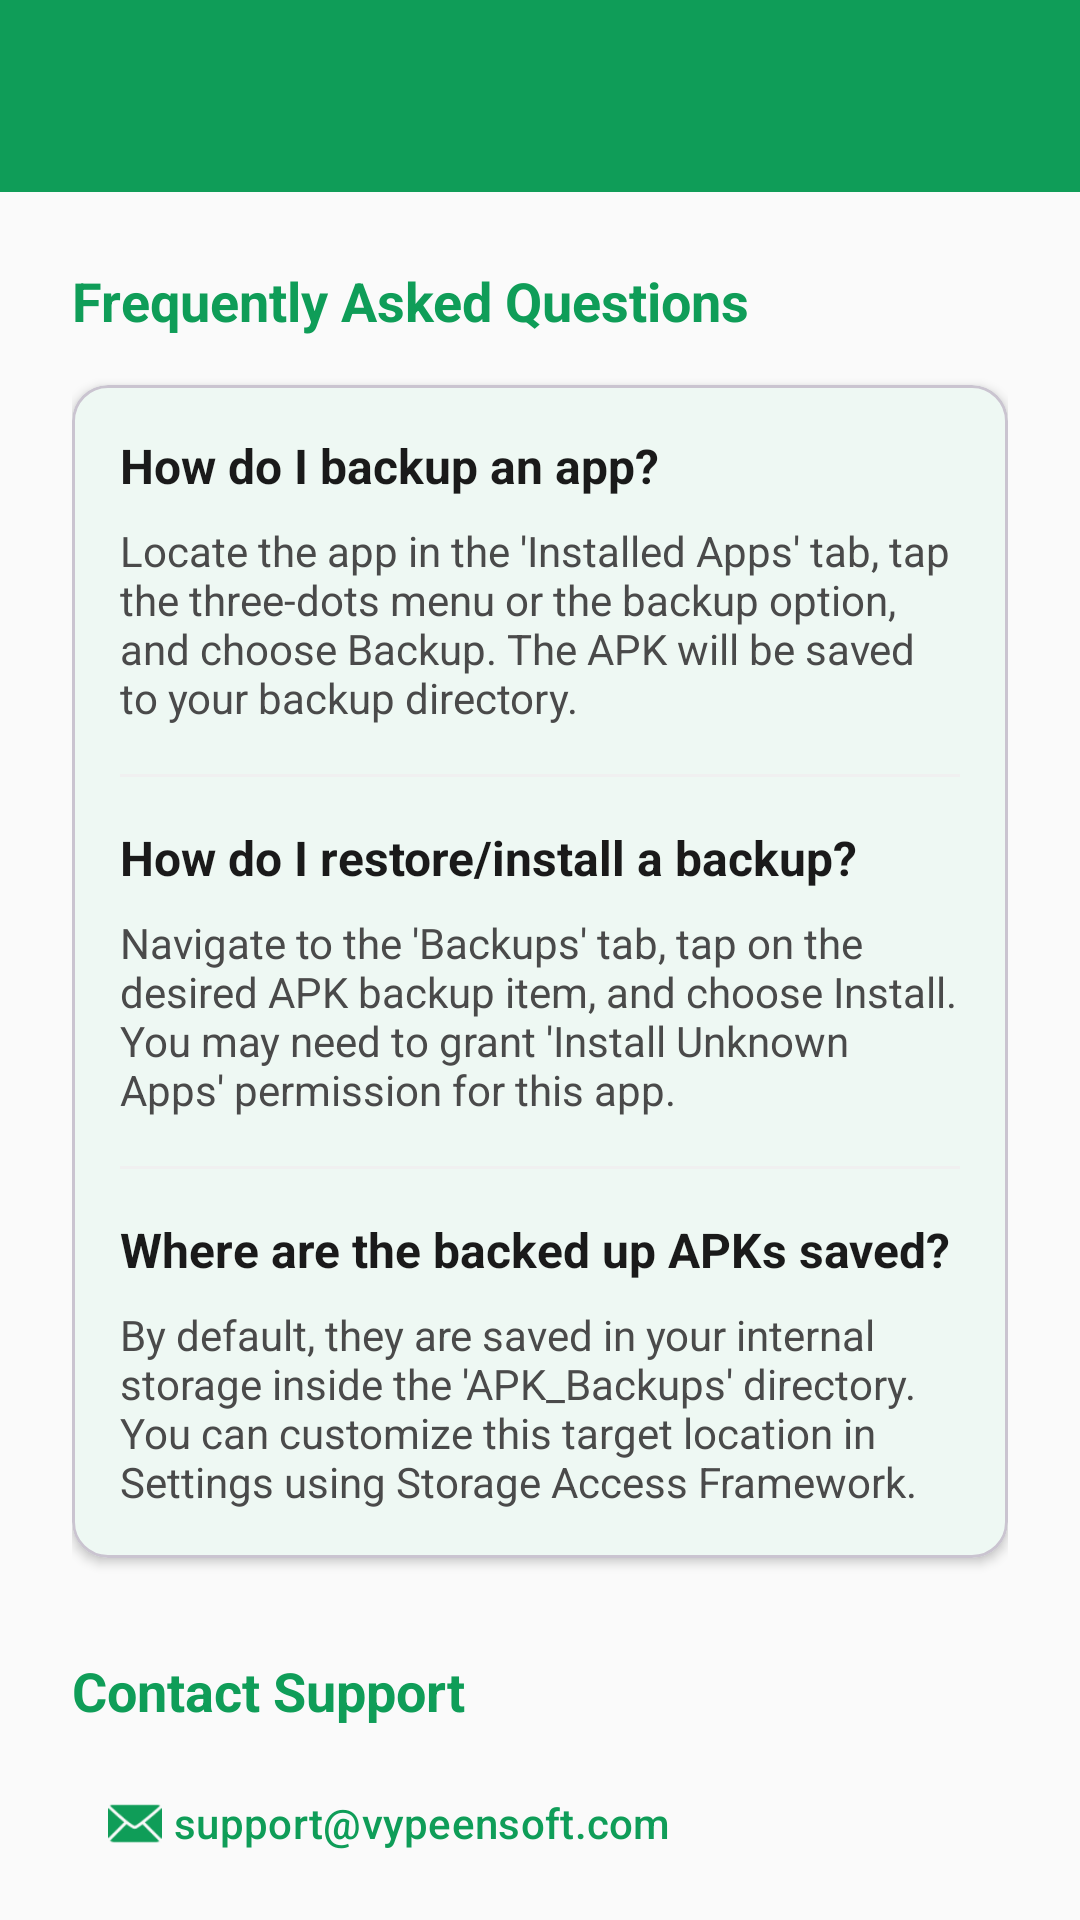

Android layout source for this screen:
<!-- AndroidManifest.xml: activity theme Theme.ApkBackupRestore -->
<!-- res/layout/activity_help.xml -->
<?xml version="1.0" encoding="utf-8"?>
<androidx.coordinatorlayout.widget.CoordinatorLayout xmlns:android="http://schemas.android.com/apk/res/android"
    xmlns:app="http://schemas.android.com/apk/res-auto"
    android:layout_width="match_parent"
    android:layout_height="match_parent">

    <com.google.android.material.appbar.AppBarLayout
        android:layout_width="match_parent"
        android:layout_height="wrap_content">

        <androidx.appcompat.widget.Toolbar
            android:id="@+id/toolbar"
            android:layout_width="match_parent"
            android:layout_height="?attr/actionBarSize"
            android:background="?attr/colorPrimary"
            app:titleTextColor="?attr/colorOnPrimary"
            app:navigationIconTint="?attr/colorOnPrimary" />

    </com.google.android.material.appbar.AppBarLayout>

    <androidx.core.widget.NestedScrollView
        android:layout_width="match_parent"
        android:layout_height="match_parent"
        app:layout_behavior="@string/appbar_scrolling_view_behavior">

        <LinearLayout
            android:layout_width="match_parent"
            android:layout_height="wrap_content"
            android:orientation="vertical"
            android:padding="24dp">

            <TextView
                android:layout_width="wrap_content"
                android:layout_height="wrap_content"
                android:text="Frequently Asked Questions"
                android:textColor="?attr/colorPrimary"
                android:textSize="18sp"
                android:textStyle="bold" />

            <com.google.android.material.card.MaterialCardView
                android:layout_width="match_parent"
                android:layout_height="wrap_content"
                android:layout_marginTop="16dp"
                app:cardCornerRadius="12dp"
                app:cardElevation="2dp"
                app:strokeColor="?attr/colorOutlineVariant"
                app:strokeWidth="1dp">

                <LinearLayout
                    android:layout_width="match_parent"
                    android:layout_height="wrap_content"
                    android:orientation="vertical"
                    android:padding="16dp">

                    <TextView
                        android:layout_width="wrap_content"
                        android:layout_height="wrap_content"
                        android:text="How do I backup an app?"
                        android:textColor="?attr/colorOnSurface"
                        android:textSize="16sp"
                        android:textStyle="bold" />

                    <TextView
                        android:layout_width="wrap_content"
                        android:layout_height="wrap_content"
                        android:layout_marginTop="8dp"
                        android:text="Locate the app in the 'Installed Apps' tab, tap the three-dots menu or the backup option, and choose Backup. The APK will be saved to your backup directory."
                        android:textColor="?attr/colorOnSurfaceVariant"
                        android:textSize="14sp" />

                    <View
                        android:layout_width="match_parent"
                        android:layout_height="1dp"
                        android:layout_marginTop="16dp"
                        android:layout_marginBottom="16dp"
                        android:background="?attr/colorSurfaceVariant" />

                    <TextView
                        android:layout_width="wrap_content"
                        android:layout_height="wrap_content"
                        android:text="How do I restore/install a backup?"
                        android:textColor="?attr/colorOnSurface"
                        android:textSize="16sp"
                        android:textStyle="bold" />

                    <TextView
                        android:layout_width="wrap_content"
                        android:layout_height="wrap_content"
                        android:layout_marginTop="8dp"
                        android:text="Navigate to the 'Backups' tab, tap on the desired APK backup item, and choose Install. You may need to grant 'Install Unknown Apps' permission for this app."
                        android:textColor="?attr/colorOnSurfaceVariant"
                        android:textSize="14sp" />

                    <View
                        android:layout_width="match_parent"
                        android:layout_height="1dp"
                        android:layout_marginTop="16dp"
                        android:layout_marginBottom="16dp"
                        android:background="?attr/colorSurfaceVariant" />

                    <TextView
                        android:layout_width="wrap_content"
                        android:layout_height="wrap_content"
                        android:text="Where are the backed up APKs saved?"
                        android:textColor="?attr/colorOnSurface"
                        android:textSize="16sp"
                        android:textStyle="bold" />

                    <TextView
                        android:layout_width="wrap_content"
                        android:layout_height="wrap_content"
                        android:layout_marginTop="8dp"
                        android:text="By default, they are saved in your internal storage inside the 'APK_Backups' directory. You can customize this target location in Settings using Storage Access Framework."
                        android:textColor="?attr/colorOnSurfaceVariant"
                        android:textSize="14sp" />

                </LinearLayout>

            </com.google.android.material.card.MaterialCardView>

            <TextView
                android:layout_width="wrap_content"
                android:layout_height="wrap_content"
                android:layout_marginTop="32dp"
                android:text="Contact Support"
                android:textColor="?attr/colorPrimary"
                android:textSize="18sp"
                android:textStyle="bold" />

            <com.google.android.material.button.MaterialButton
                android:id="@+id/btn_email_support"
                style="@style/Widget.Material3.Button.TextButton"
                android:layout_width="wrap_content"
                android:layout_height="wrap_content"
                android:layout_marginTop="8dp"
                android:text="support@vypeensoft.com"
                android:textAllCaps="false"
                app:icon="@android:drawable/ic_dialog_email"
                app:iconTint="?attr/colorPrimary" />

        </LinearLayout>

    </androidx.core.widget.NestedScrollView>

</androidx.coordinatorlayout.widget.CoordinatorLayout>
<!-- resources referenced by this layout -->
<resources>
  <style name="Theme.ApkBackupRestore" parent="Theme.Material3.DayNight.NoActionBar">
          
          <item name="colorPrimary">@color/primary</item>
          <item name="colorOnPrimary">@color/onPrimary</item>
          <item name="colorPrimaryContainer">@color/primaryContainer</item>
          <item name="colorOnPrimaryContainer">@color/onPrimaryContainer</item>
          
          
          <item name="colorSecondary">@color/secondary</item>
          <item name="colorOnSecondary">@color/onSecondary</item>
          <item name="colorSecondaryContainer">@color/secondaryContainer</item>
          <item name="colorOnSecondaryContainer">@color/onSecondaryContainer</item>
  
          
          <item name="android:statusBarColor">?attr/colorSurface</item>
          <item name="android:windowLightStatusBar">true</item>
          
          
          <item name="android:navigationBarColor">?attr/colorSurfaceContainer</item>
          
          
          <item name="android:windowBackground">@color/background</item>
          <item name="colorSurface">@color/surface</item>
          <item name="colorOnSurface">@color/onSurface</item>
          <item name="colorSurfaceVariant">@color/surfaceVariant</item>
          <item name="colorOnSurfaceVariant">@color/onSurfaceVariant</item>
  
          
          <item name="materialAlertDialogTheme">@style/CustomAlertDialogTheme</item>
      </style>
  <color name="primary">#0F9D58</color>
  <color name="onPrimary">#FFFFFF</color>
  <color name="primaryContainer">#D2F0DE</color>
  <color name="onPrimaryContainer">#00391C</color>
  <color name="secondary">#3F51B5</color>
  <color name="onSecondary">#FFFFFF</color>
  <color name="secondaryContainer">#E8EAF6</color>
  <color name="onSecondaryContainer">#1A237E</color>
  <color name="background">#FAFAFA</color>
  <color name="surface">#FFFFFF</color>
  <color name="onSurface">#1A1A1A</color>
  <color name="surfaceVariant">#F0F0F0</color>
  <color name="onSurfaceVariant">#4A4A4A</color>
  <style name="CustomAlertDialogTheme" parent="Theme.Material3.Light.Dialog.Alert">
          <item name="colorSurface">@android:color/white</item>
          <item name="colorOnSurface">@android:color/black</item>
          <item name="colorOnSurfaceVariant">#4A4A4A</item>
          <item name="android:textColorPrimary">@android:color/black</item>
          <item name="colorPrimary">@color/primary</item>
      </style>
</resources>
